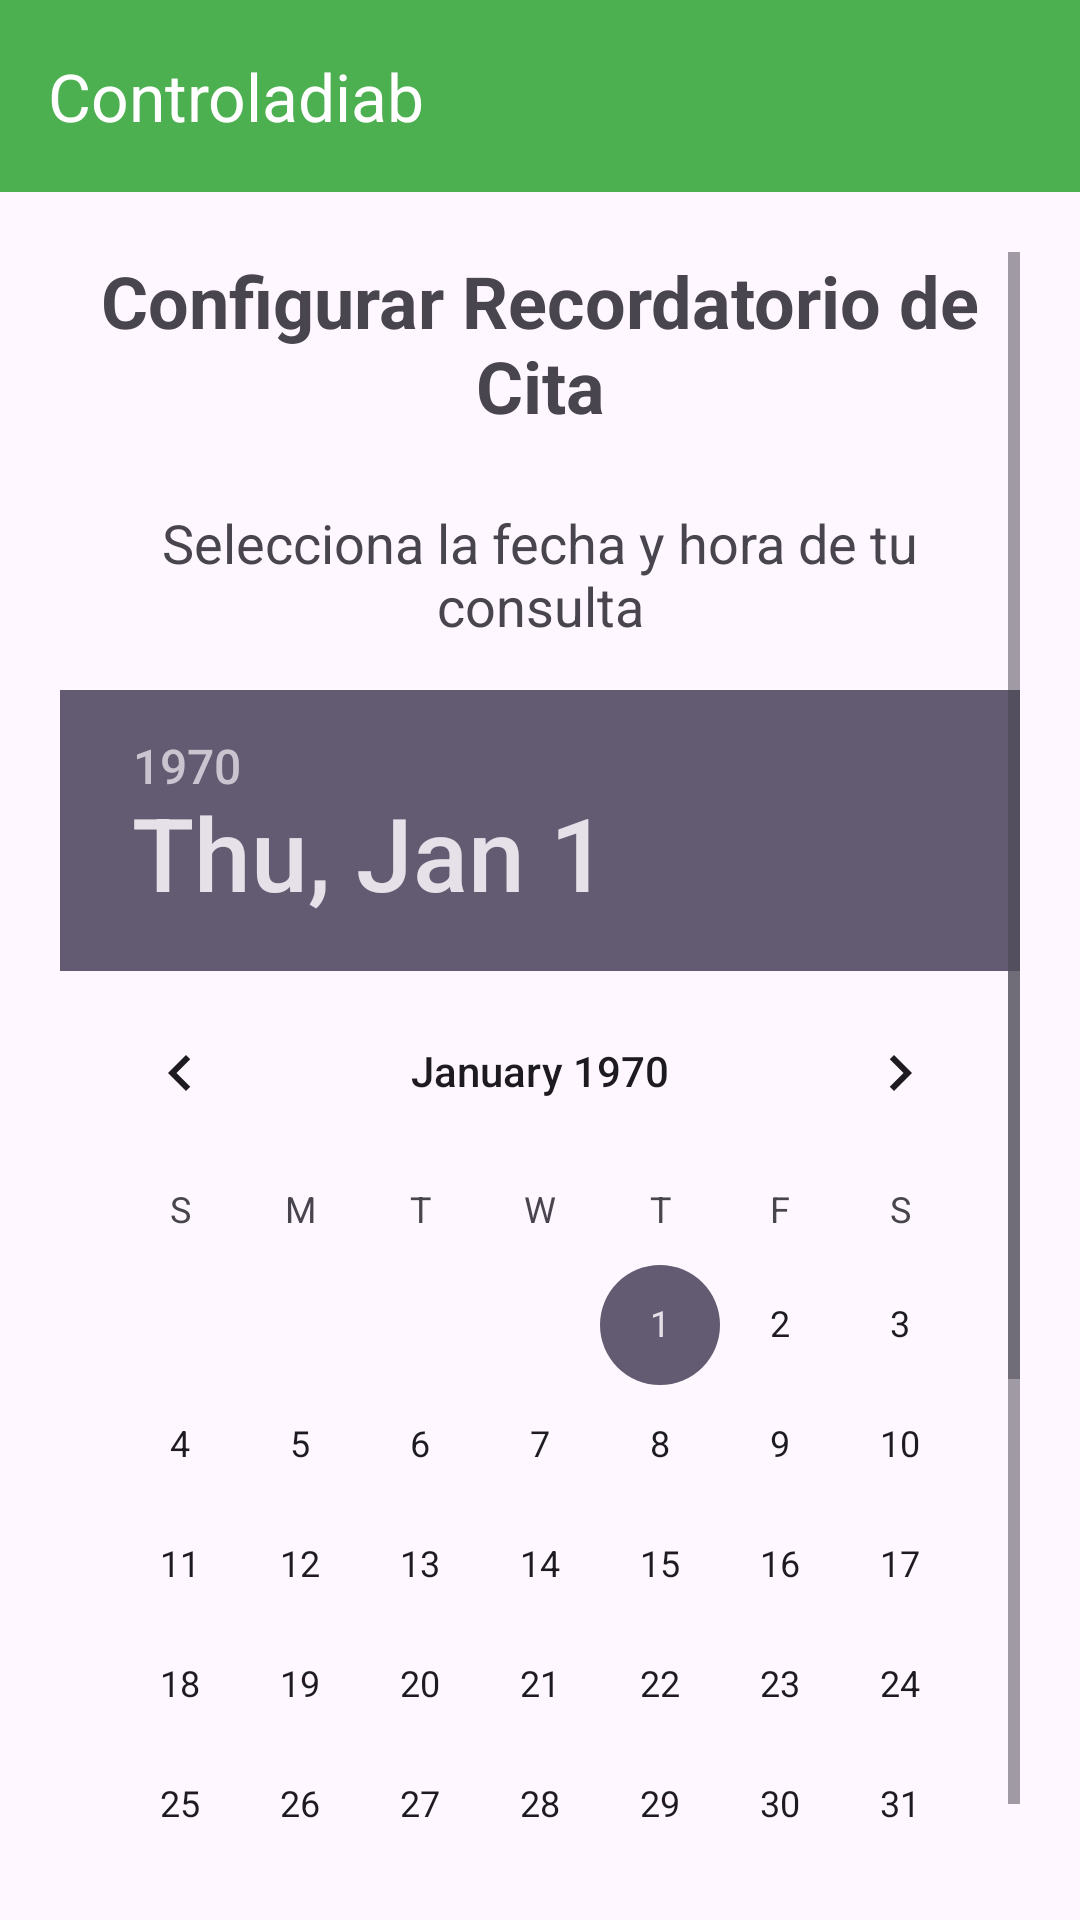

Produce the Android XML layout that renders to this screen, including the resource entries it uses.
<!-- AndroidManifest.xml: application theme Theme.Controladiab -->
<!-- res/layout/activity_calendar.xml -->
<?xml version="1.0" encoding="utf-8"?>
<LinearLayout
    xmlns:android="http://schemas.android.com/apk/res/android"
    xmlns:app="http://schemas.android.com/apk/res-auto"
    xmlns:tools="http://schemas.android.com/tools"
    android:layout_width="match_parent"
    android:layout_height="match_parent"
    android:orientation="vertical">

    <androidx.appcompat.widget.Toolbar
        android:id="@+id/top_app_bar"
        android:layout_width="match_parent"
        android:layout_height="wrap_content"
        android:background="@color/green"
        android:theme="@style/ThemeOverlay.AppCompat.Dark.ActionBar"
        app:title="Controladiab"
        app:titleTextColor="@color/white" />

    <ScrollView
        android:layout_width="match_parent"
        android:layout_height="match_parent"
        android:fillViewport="true"
        android:padding="20dp">

        <LinearLayout
            android:layout_width="match_parent"
            android:layout_height="wrap_content"
            android:orientation="vertical">

            <TextView
                android:layout_width="match_parent"
                android:layout_height="wrap_content"
                android:text="@string/configurar_recordatorio_de_cita"
                android:textSize="24sp"
                android:textStyle="bold"
                android:gravity="center"
                android:layout_marginBottom="24dp" />

            <TextView
                android:layout_width="match_parent"
                android:layout_height="wrap_content"
                android:text="@string/selecciona_la_fecha_y_hora_de_tu_consulta"
                android:textSize="18sp"
                android:gravity="center"
                android:layout_marginBottom="16dp" />

            <android.widget.DatePicker
                android:id="@+id/datePicker"
                android:layout_width="match_parent"
                android:layout_height="400dp"
                android:layout_marginBottom="10dp"
                android:calendarViewShown="false" />

            <android.widget.TimePicker
                android:id="@+id/timePicker"
                android:layout_width="match_parent"
                android:layout_height="100dp"
                android:layout_marginBottom="10dp"
                android:theme="@style/CustomTimePickerTheme" />


            <LinearLayout
                android:layout_width="match_parent"
                android:layout_height="wrap_content"
                android:orientation="vertical"
                android:layout_marginTop="16dp"
                android:spacing="16dp">

                <LinearLayout
                    style="?android:attr/buttonBarStyle"
                    android:layout_width="match_parent"
                    android:layout_height="wrap_content"
                    android:orientation="horizontal"
                    android:layout_marginBottom="8dp"
                    android:weightSum="2"
                    android:gravity="center">

                    <Button
                        android:id="@+id/btnGuardarRecordatorio"
                        style="?android:attr/buttonBarButtonStyle"
                        android:layout_width="0dp"
                        android:layout_height="wrap_content"
                        android:text="@string/guardar_recordatorio1"
                        android:backgroundTint="@color/green"
                        android:textColor="@android:color/white"
                        android:layout_weight="1"
                        android:layout_marginEnd="8dp" />

                    <Button
                        android:id="@+id/btnModificarCita"
                        style="?android:attr/buttonBarButtonStyle"
                        android:layout_width="0dp"
                        android:layout_height="wrap_content"
                        android:text="@string/modificar_cita1"
                        android:backgroundTint="@color/green"
                        android:textColor="@android:color/white"
                        android:layout_weight="1" />
                </LinearLayout>

                <LinearLayout
                    style="?android:attr/buttonBarStyle"
                    android:layout_width="match_parent"
                    android:layout_height="wrap_content"
                    android:orientation="horizontal"
                    android:weightSum="2"
                    android:gravity="center">

                    <Button
                        android:id="@+id/btnEliminarCita"
                        style="?android:attr/buttonBarButtonStyle"
                        android:layout_width="0dp"
                        android:layout_height="wrap_content"
                        android:text="@string/eliminar_cita1"
                        android:backgroundTint="@color/green"
                        android:textColor="@android:color/white"
                        android:layout_weight="1"
                        android:layout_marginEnd="8dp" />

                    <Button
                        android:id="@+id/btnRegresar"
                        style="?android:attr/buttonBarButtonStyle"
                        android:layout_width="0dp"
                        android:layout_height="wrap_content"
                        android:text="@string/regresarr"
                        android:backgroundTint="@color/green"
                        android:textColor="@android:color/white"
                        android:layout_weight="1" />
                </LinearLayout>
            </LinearLayout>

            <ListView
                android:id="@+id/listView"
                android:layout_width="match_parent"
                android:layout_height="wrap_content"
                android:layout_marginTop="16dp"
                tools:ignore="NestedScrolling" />
        </LinearLayout>
    </ScrollView>
</LinearLayout>
<!-- resources referenced by this layout -->
<resources>
  <color name="green">#4CAF50</color>
  <color name="white">#FFFFFFFF</color>
  <string name="configurar_recordatorio_de_cita">Configurar Recordatorio de Cita</string>
  <string name="eliminar_cita1">Eliminar Cita</string>
  <string name="guardar_recordatorio1">Guardar Recordatorio</string>
  <string name="modificar_cita1">Modificar Cita</string>
  <string name="regresarr">Regresar</string>
  <string name="selecciona_la_fecha_y_hora_de_tu_consulta">Selecciona la fecha y hora de tu consulta</string>
  <style name="CustomTimePickerTheme">
          <item name="android:timePickerStyle">@style/Widget.MaterialComponents.TimePicker</item>
          <item name="android:textSize">16sp</item>
          <item name="android:layout_height">50dp</item>
      </style>
  <style name="Theme.Controladiab" parent="Base.Theme.Controladiab" />
  <style name="Base.Theme.Controladiab" parent="Theme.Material3.DayNight.NoActionBar">
          
          
      </style>
</resources>
